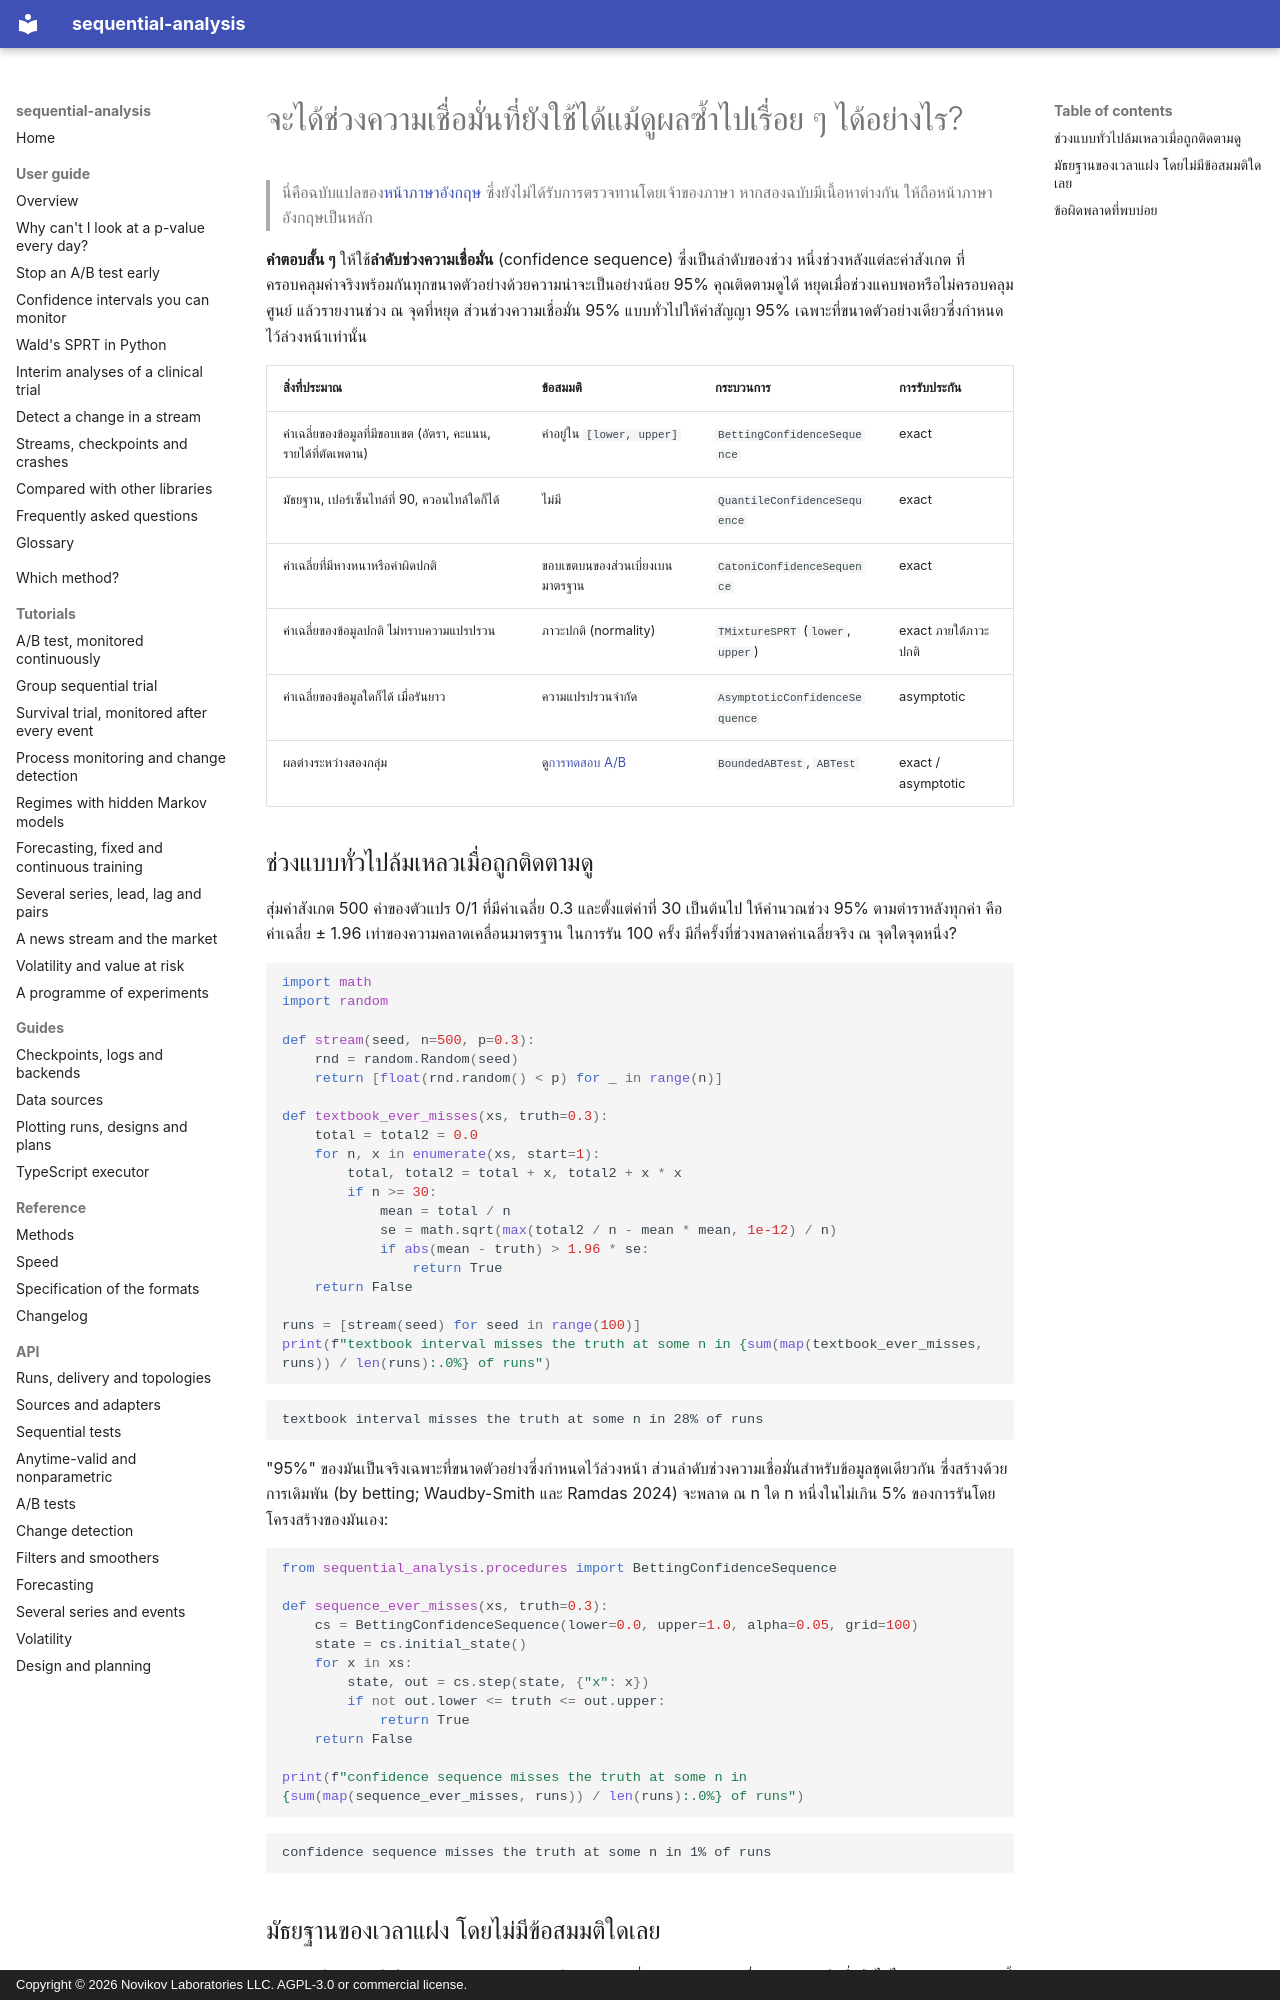

repository: andre-a-no/sequential-analysis · page: th/guide/confidence-sequences/index.html · generator: mkdocs · copyright: Copyright © 2026 Novikov Laboratories LLC. AGPL-3.0 or commercial license.

---
description: ลำดับช่วงความเชื่อมั่น (confidence sequences) คือช่วงความเชื่อมั่นที่ใช้ได้พร้อมกันทุกขนาดตัวอย่าง จึงติดตามผลได้อย่างต่อเนื่อง วิธีคำนวณใน Python สำหรับค่าเฉลี่ยที่มีขอบเขต มัธยฐานหรือควอนไทล์ และค่าเฉลี่ยที่มีหางหนา ด้วย sequential-analysis
language: th
---

# จะได้ช่วงความเชื่อมั่นที่ยังใช้ได้แม้ดูผลซ้ำไปเรื่อย ๆ ได้อย่างไร?

> นี่คือฉบับแปลของ[หน้าภาษาอังกฤษ](../../guide/confidence-sequences.md) ซึ่งยังไม่ได้รับการตรวจทานโดยเจ้าของภาษา หากสองฉบับมีเนื้อหาต่างกัน ให้ถือหน้าภาษาอังกฤษเป็นหลัก

**คำตอบสั้น ๆ** ให้ใช้**ลำดับช่วงความเชื่อมั่น** (confidence sequence) ซึ่งเป็นลำดับของช่วง หนึ่งช่วงหลังแต่ละค่าสังเกต ที่ครอบคลุมค่าจริงพร้อมกันทุกขนาดตัวอย่างด้วยความน่าจะเป็นอย่างน้อย 95% คุณติดตามดูได้ หยุดเมื่อช่วงแคบพอหรือไม่ครอบคลุมศูนย์ แล้วรายงานช่วง ณ จุดที่หยุด ส่วนช่วงความเชื่อมั่น 95% แบบทั่วไปให้คำสัญญา 95% เฉพาะที่ขนาดตัวอย่างเดียวซึ่งกำหนดไว้ล่วงหน้าเท่านั้น

| สิ่งที่ประมาณ | ข้อสมมติ | กระบวนการ | การรับประกัน |
|---|---|---|---|
| ค่าเฉลี่ยของข้อมูลที่มีขอบเขต (อัตรา, คะแนน, รายได้ที่ตัดเพดาน) | ค่าอยู่ใน `[lower, upper]` | `BettingConfidenceSequence` | exact |
| มัธยฐาน, เปอร์เซ็นไทล์ที่ 90, ควอนไทล์ใดก็ได้ | ไม่มี | `QuantileConfidenceSequence` | exact |
| ค่าเฉลี่ยที่มีหางหนาหรือค่าผิดปกติ | ขอบเขตบนของส่วนเบี่ยงเบนมาตรฐาน | `CatoniConfidenceSequence` | exact |
| ค่าเฉลี่ยของข้อมูลปกติ ไม่ทราบความแปรปรวน | ภาวะปกติ (normality) | `TMixtureSPRT` (`lower`, `upper`) | exact ภายใต้ภาวะปกติ |
| ค่าเฉลี่ยของข้อมูลใดก็ได้ เมื่อรันยาว | ความแปรปรวนจำกัด | `AsymptoticConfidenceSequence` | asymptotic |
| ผลต่างระหว่างสองกลุ่ม | ดู[การทดสอบ A/B](ab-testing.md) | `BoundedABTest`, `ABTest` | exact / asymptotic |

## ช่วงแบบทั่วไปล้มเหลวเมื่อถูกติดตามดู

สุ่มค่าสังเกต 500 ค่าของตัวแปร 0/1 ที่มีค่าเฉลี่ย 0.3 และตั้งแต่ค่าที่ 30 เป็นต้นไป ให้คำนวณช่วง 95% ตามตำราหลังทุกค่า คือค่าเฉลี่ย ± 1.96 เท่าของความคลาดเคลื่อนมาตรฐาน ในการรัน 100 ครั้ง มีกี่ครั้งที่ช่วงพลาดค่าเฉลี่ยจริง ณ จุดใดจุดหนึ่ง?

```python
import math
import random

def stream(seed, n=500, p=0.3):
    rnd = random.Random(seed)
    return [float(rnd.random() < p) for _ in range(n)]

def textbook_ever_misses(xs, truth=0.3):
    total = total2 = 0.0
    for n, x in enumerate(xs, start=1):
        total, total2 = total + x, total2 + x * x
        if n >= 30:
            mean = total / n
            se = math.sqrt(max(total2 / n - mean * mean, 1e-12) / n)
            if abs(mean - truth) > 1.96 * se:
                return True
    return False

runs = [stream(seed) for seed in range(100)]
print(f"textbook interval misses the truth at some n in {sum(map(textbook_ever_misses, runs)) / len(runs):.0%} of runs")
```

```text
textbook interval misses the truth at some n in 28% of runs
```

"95%" ของมันเป็นจริงเฉพาะที่ขนาดตัวอย่างซึ่งกำหนดไว้ล่วงหน้า ส่วนลำดับช่วงความเชื่อมั่นสำหรับข้อมูลชุดเดียวกัน ซึ่งสร้างด้วยการเดิมพัน (by betting; Waudby-Smith และ Ramdas 2024) จะพลาด ณ n ใด n หนึ่งในไม่เกิน 5% ของการรันโดยโครงสร้างของมันเอง:

```python
from sequential_analysis.procedures import BettingConfidenceSequence

def sequence_ever_misses(xs, truth=0.3):
    cs = BettingConfidenceSequence(lower=0.0, upper=1.0, alpha=0.05, grid=100)
    state = cs.initial_state()
    for x in xs:
        state, out = cs.step(state, {"x": x})
        if not out.lower <= truth <= out.upper:
            return True
    return False

print(f"confidence sequence misses the truth at some n in {sum(map(sequence_ever_misses, runs)) / len(runs):.0%} of runs")
```

```text
confidence sequence misses the truth at some n in 1% of runs
```
